3-way image classification set "images_part" from GitHub (erythropygia/CNN-FashionModel); label vocabulary: gomlek, pantolon, t-shirt.

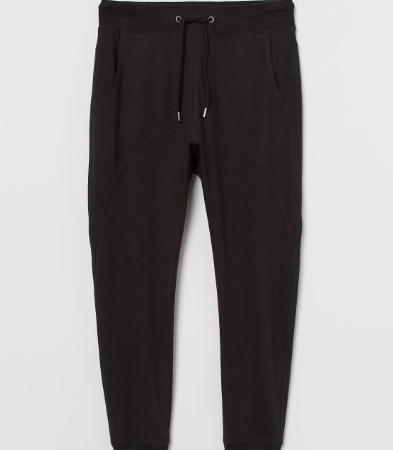
Label: pantolon

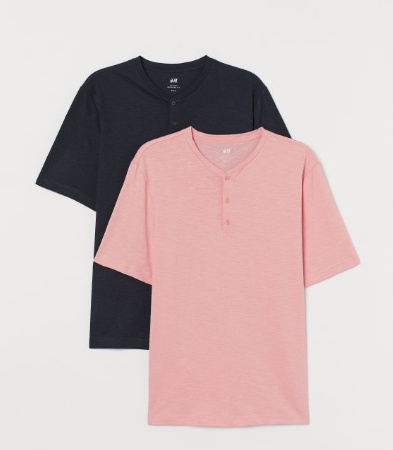
Label: t-shirt

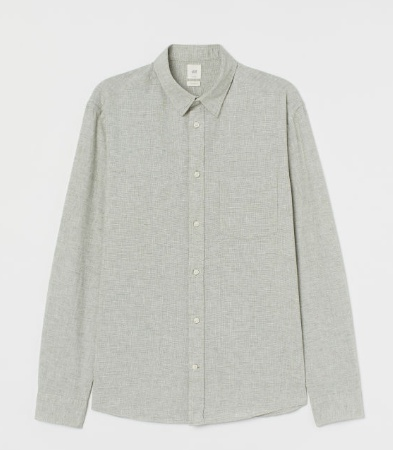
Label: gomlek

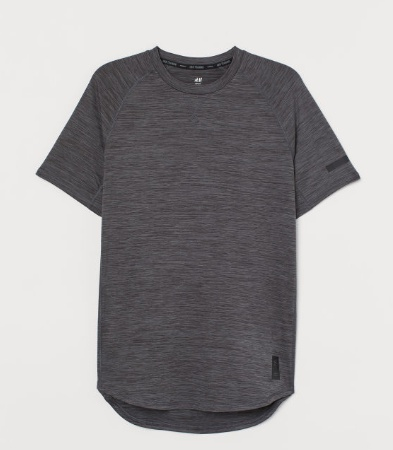
Label: t-shirt

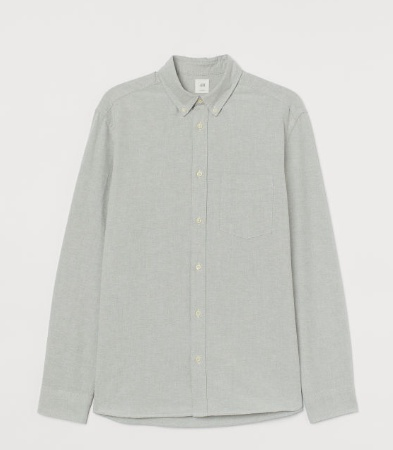
Label: gomlek

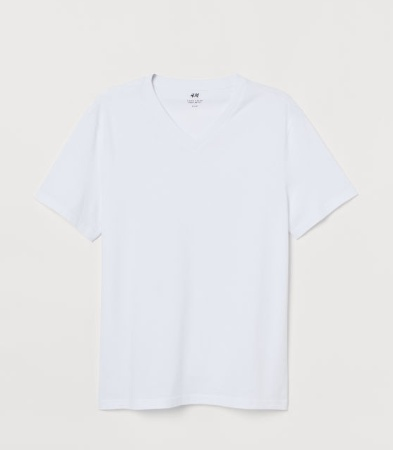
Label: t-shirt
